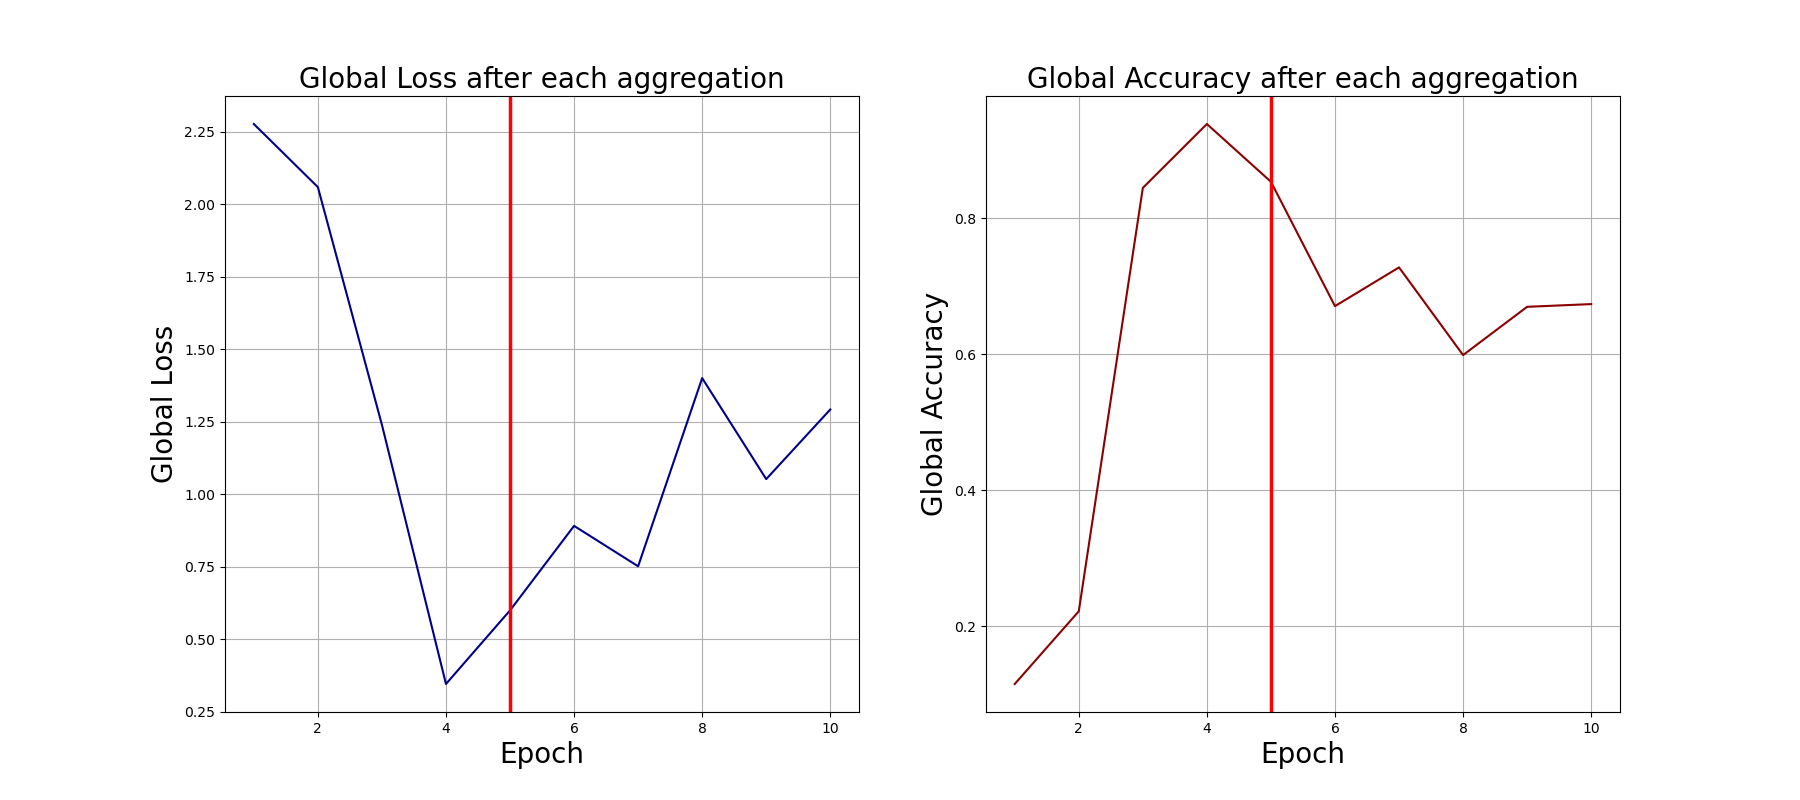

Source data for this figure (header and first rows):
0, 2.276020050048828, 0.115
1, 2.059, 0.222
2, 1.239, 0.845
3, 0.3463, 0.939
4, 0.5999, 0.854
5, 0.8912, 0.671
6, 0.7519, 0.728
7, 1.4, 0.599
8, 1.052, 0.67
9, 1.292, 0.674
